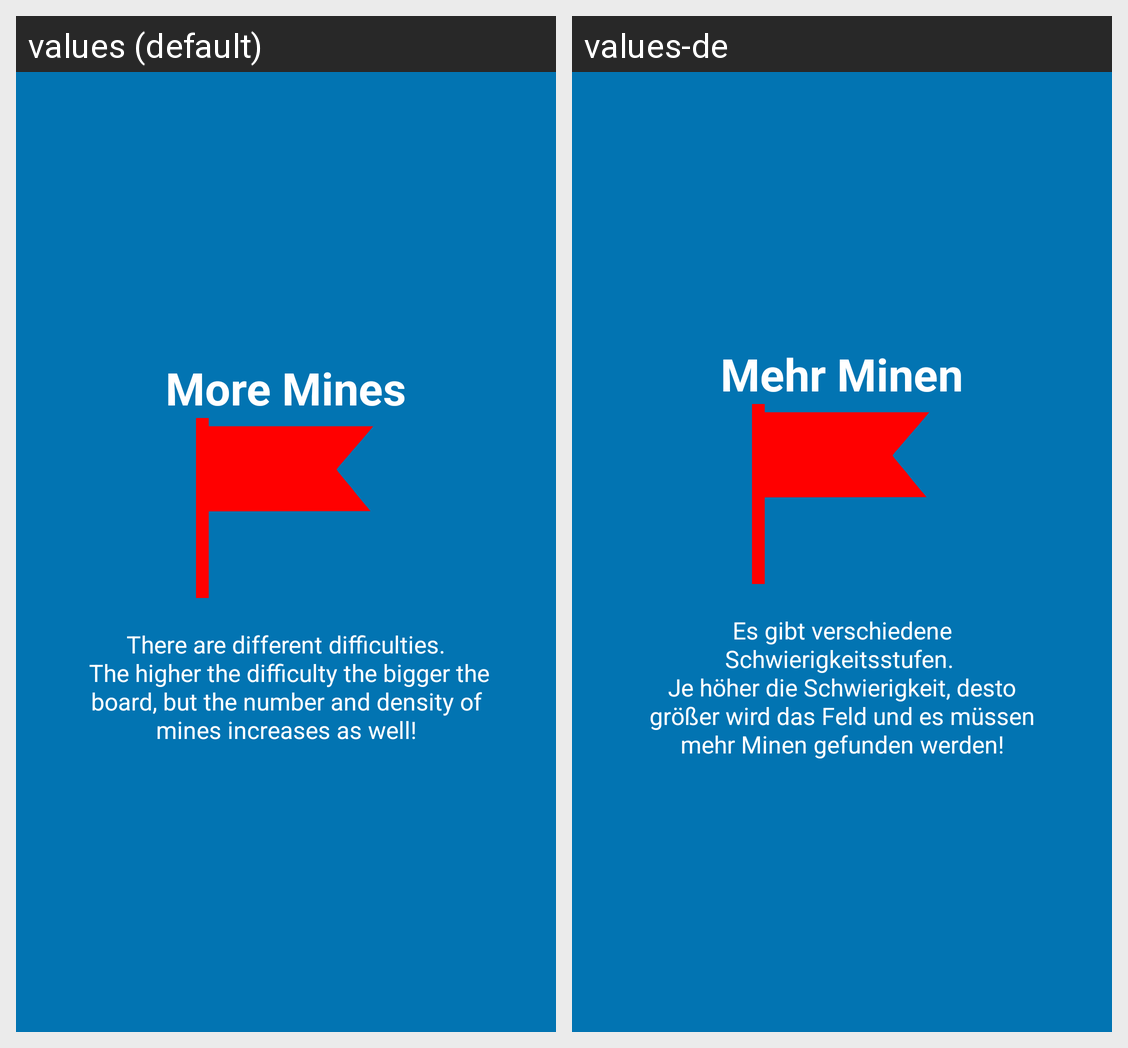

Here is an Android app screen in its default locale and in the app's own translations. Write out the translated-string differences for the strings that appear on this screen.
Android screen res/layout/tutorial_slide3.xml rendered under 2 locales, left to right: values (default), values-de. Device: Nexus 5 (rendered at 1080×1920; each locale shown at half size, 540×960, under a caption strip naming it); theme AppTheme.
Strings drawn on this screen, with the default value and each locale's value (text and hints the layout hard-codes, and strings that could not be matched under every locale, appear in the picture but are not listed):

slide3_heading
  values: More Mines
  values-de: Mehr Minen

slide3_text
  values: There are different difficulties.
       The higher the difficulty the bigger the board, but the number and density of mines increases as well!
  values-de: Es gibt verschiedene Schwierigkeitsstufen. 
      Je höher die Schwierigkeit, desto größer wird das Feld und es müssen mehr Minen gefunden werden!
